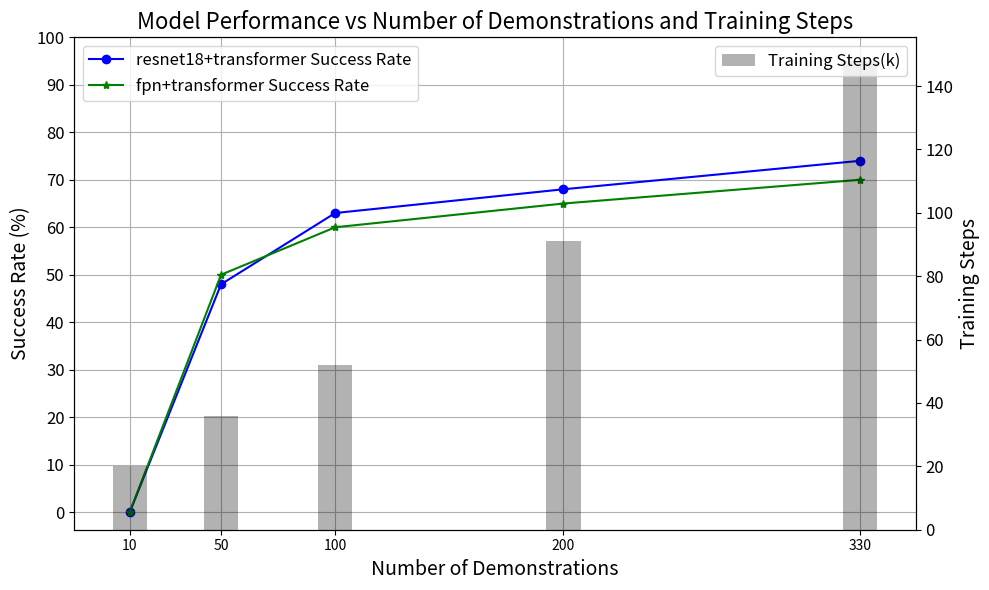

Python code for this plot: (Note: this script raises an exception after producing the figure.)
import matplotlib.pyplot as plt
import numpy as np

# Data provided
model_structure = ['resnet18+transformer', 'fpn+transformer']
demos = [10, 50, 100, 200, 330]
steps = [20, 36, 52, 91, 148]
success_resnet18 = [0, 48, 63, 68, 74]
success_fpn = [0, 50, 60, 65, 70]

# Plotting
fig, ax1 = plt.subplots(figsize=(10, 6))

# Plotting success rate as line
ax1.plot(demos, success_resnet18, label="resnet18+transformer Success Rate", marker='o', linestyle='-', color='b')
ax1.plot(demos, success_fpn, label="fpn+transformer Success Rate", marker='*', linestyle='-', color='g')

# Increase font size for labels
ax1.set_xlabel('Number of Demonstrations', fontsize=14)
ax1.set_ylabel('Success Rate (%)', color='black', fontsize=14)
ax1.tick_params(axis='y', labelcolor='black', labelsize=12)
ax1.set_xticks(demos)
ax1.set_yticks(np.arange(0, 101, 10))
ax1.grid(True)

# Create another y-axis to show training steps as bars
ax2 = ax1.twinx()

# Bar representation for training steps
bar_width = 15  # Width of bars
ax2.bar(np.array(demos), steps, width=bar_width, label="Training Steps(k)", color='black', alpha=0.3, align='center')

# Increase font size for second y-axis label
ax2.set_ylabel('Training Steps', color='black', fontsize=14)
ax2.tick_params(axis='y', labelcolor='black', labelsize=12)

# Adding title and legend with larger font sizes
plt.title('Model Performance vs Number of Demonstrations and Training Steps', fontsize=16)
ax1.legend(loc='upper left', fontsize=12)
ax2.legend(loc='upper right', fontsize=12)

# Adjust layout
fig.tight_layout()  # Adjust layout

# Save the plot
output_path = "/home/<user>/jh_workspace/Files/date_quantity.png"
plt.savefig(output_path)

# Show the plot
plt.show()
